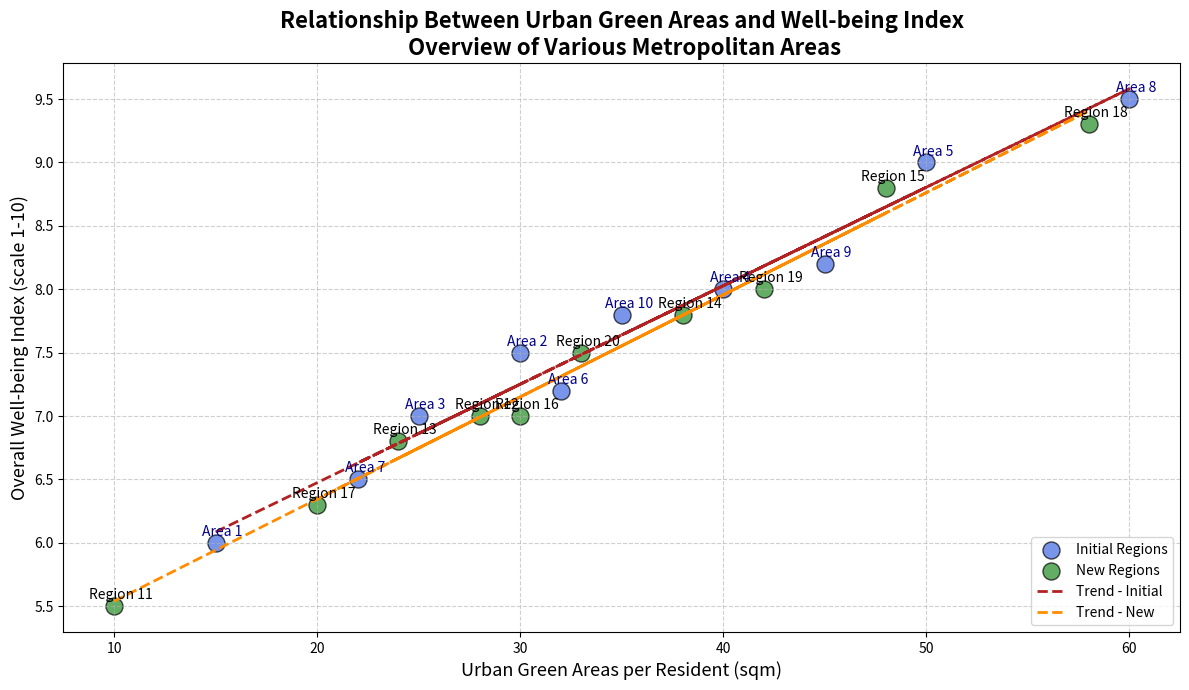

Generate this figure with matplotlib:
import matplotlib.pyplot as plt
import numpy as np

# Cities and data
original_cities = np.arange(1, 11)
green_space_per_capita_orig = np.array([15, 30, 25, 40, 50, 32, 22, 60, 45, 35])
happiness_index_orig = np.array([6.0, 7.5, 7.0, 8.0, 9.0, 7.2, 6.5, 9.5, 8.2, 7.8])

additional_cities = np.arange(11, 21)
green_space_per_capita_add = np.array([10, 28, 24, 38, 48, 30, 20, 58, 42, 33])
happiness_index_add = np.array([5.5, 7.0, 6.8, 7.8, 8.8, 7.0, 6.3, 9.3, 8.0, 7.5])

plt.figure(figsize=(12, 7))
plt.scatter(green_space_per_capita_orig, happiness_index_orig, color='royalblue', edgecolors='black', s=150, alpha=0.7, label='Initial Regions')
plt.scatter(green_space_per_capita_add, happiness_index_add, color='forestgreen', edgecolors='black', s=150, alpha=0.7, label='New Regions')

for i, city in enumerate(original_cities):
    plt.annotate(f'Area {city}', 
                 (green_space_per_capita_orig[i], happiness_index_orig[i]),
                 textcoords="offset points",
                 xytext=(5,5),
                 ha='center', fontsize=10, color='darkblue')

for i, city in enumerate(additional_cities):
    plt.annotate(f'Region {city}', 
                 (green_space_per_capita_add[i], happiness_index_add[i]),
                 textcoords="offset points",
                 xytext=(5,5),
                 ha='center', fontsize=10, color='black')

plt.title("Relationship Between Urban Green Areas and Well-being Index\n Overview of Various Metropolitan Areas", fontsize=16, fontweight='bold')
plt.xlabel("Urban Green Areas per Resident (sqm)", fontsize=13)
plt.ylabel("Overall Well-being Index (scale 1-10)", fontsize=13)

plt.grid(True, linestyle='--', alpha=0.6)

m_orig, b_orig = np.polyfit(green_space_per_capita_orig, happiness_index_orig, 1)
plt.plot(green_space_per_capita_orig, m_orig * green_space_per_capita_orig + b_orig, color='firebrick', linestyle='--', linewidth=2, label='Trend - Initial')

m_add, b_add = np.polyfit(green_space_per_capita_add, happiness_index_add, 1)
plt.plot(green_space_per_capita_add, m_add * green_space_per_capita_add + b_add, color='darkorange', linestyle='--', linewidth=2, label='Trend - New')

plt.legend(loc='lower right')
plt.tight_layout()
plt.show()
